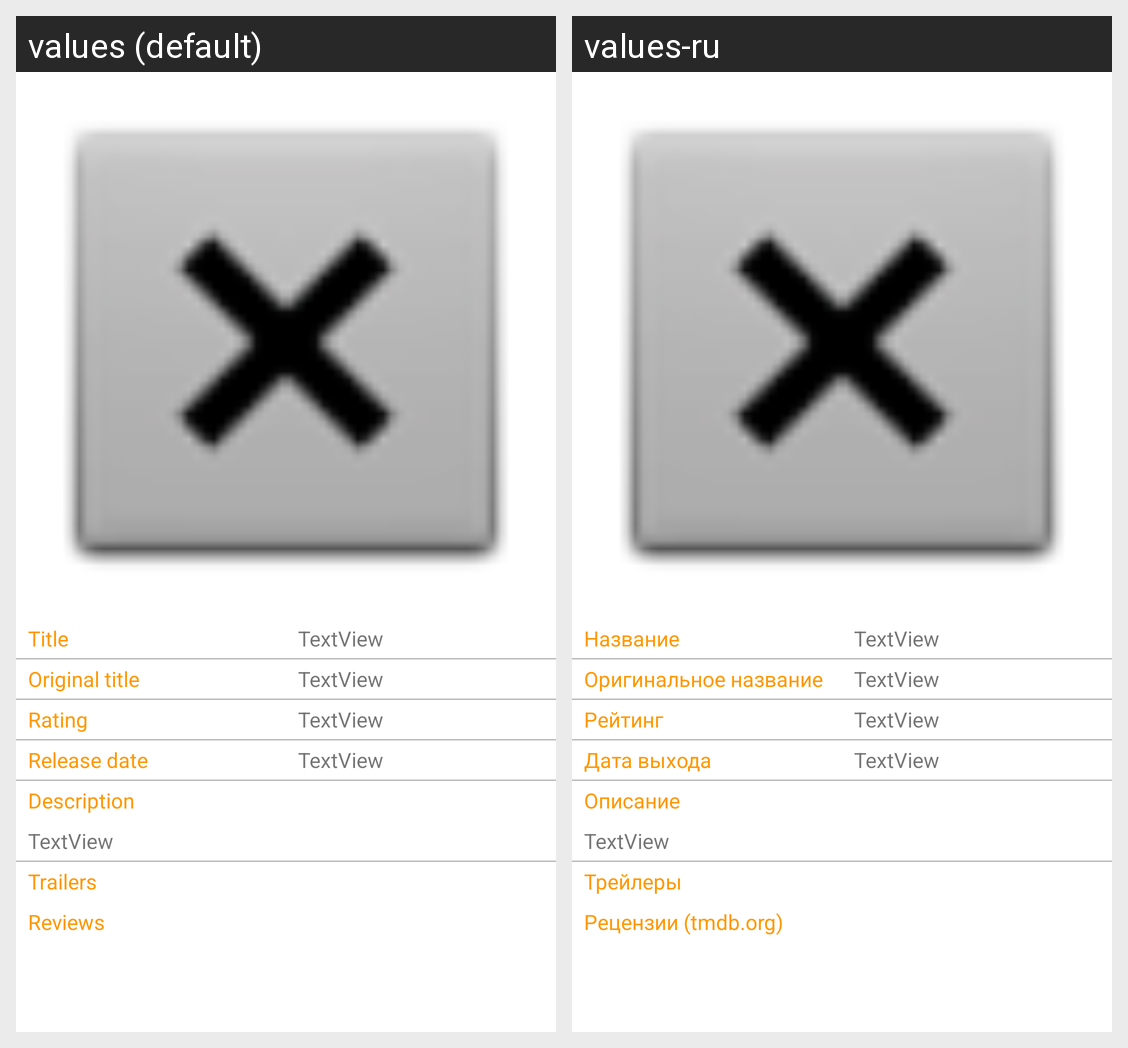

Translations of the strings shown on this Android screen, per locale in the grid:
Android screen res/layout/activity_detail.xml rendered under 2 locales, left to right: values (default), values-ru. Device: Nexus 5 (rendered at 1080×1920; each locale shown at half size, 540×960, under a caption strip naming it); theme Theme.MyMovies1.
Strings drawn on this screen, with the default value and each locale's value (text and hints the layout hard-codes, and strings that could not be matched under every locale, appear in the picture but are not listed):

title
  values: Title
  values-ru: Название

original_title
  values: Original title
  values-ru: Оригинальное название

rating
  values: Rating
  values-ru: Рейтинг

release_date
  values: Release date
  values-ru: Дата выхода

description
  values: Description
  values-ru: Описание

trailers_label
  values: Trailers
  values-ru: Трейлеры

reviews
  values: Reviews
  values-ru: Рецензии (tmdb.org)
